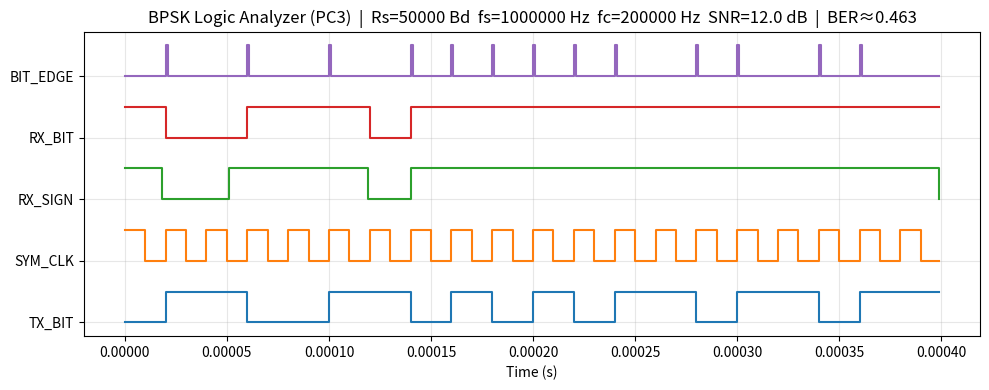
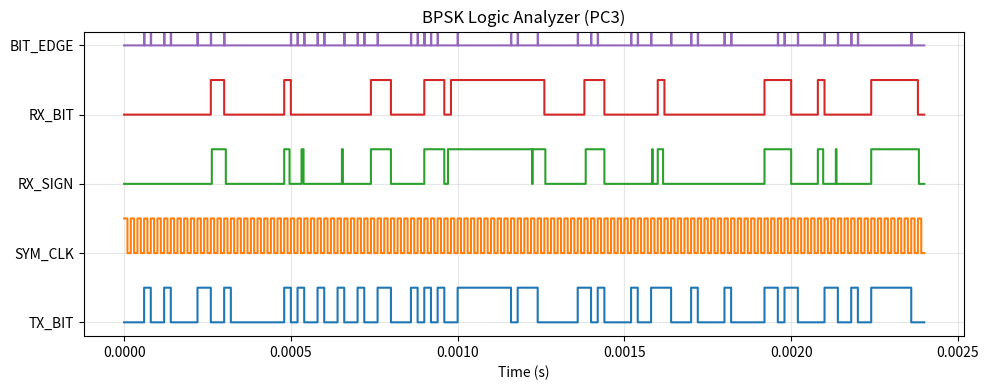

These charts were generated, in order, by the following Python code:
'''

Lab # 5 
Class: CECS 460 - System on Chip Design 
Students: James Henry, Emily Gomez, Eric Santana
Functionality: BPSK Logic Analyzer that generates static PNG, animated GIF, and VCD files. This is 
based on the ESP32's I/O for the tx to rx signal. 

'''

import numpy as np
import matplotlib.pyplot as plt
from matplotlib.animation import FuncAnimation, PillowWriter
from pathlib import Path

# ------------------------
# Simple DSP helpers (no SciPy)
# ------------------------
def awgn(x, snr_db):
    if np.isinf(snr_db):
        return x
    p_sig = np.mean(np.abs(x)**2)
    snr_lin = 10**(snr_db/10.0)
    p_noise = p_sig / snr_lin
    noise = np.sqrt(p_noise/2.0) * np.random.randn(*x.shape)
    return x + noise

def stretch_bits(bits, sps):
    return np.repeat(bits, sps)

def bit_edges(bits, sps):
    edges = np.zeros(bits.size * sps, dtype=int)
    tb = np.concatenate([[bits[0]], bits[:-1]])
    transitions = np.nonzero(bits != tb)[0]
    for idx in transitions:
        pos = idx * sps
        if pos < edges.size:
            edges[pos] = 1
    return edges

def make_symbol_clock(n_samples, sps):
    clk = np.zeros(n_samples, dtype=int)
    half = sps // 2
    for k in range(0, n_samples, sps):
        clk[k:k+half] = 1
    return clk

def bpsk_mod(bits_pm, sps, fc, fs):
    bb = stretch_bits(bits_pm, sps)
    n = np.arange(bb.size)
    carrier = np.cos(2*np.pi*fc*n/fs)
    rf = bb * carrier
    return rf

def lowpass_ma(x, taps=129):
    # Moving-average low-pass (simple and dependency-free)
    if taps % 2 == 0:
        taps += 1
    h = np.ones(taps, dtype=float) / float(taps)
    return np.convolve(x, h, mode='same')

def demod_coherent(rf, fc, fs, lp_len=129):
    n = np.arange(rf.size)
    lo = np.cos(2*np.pi*fc*n/fs)
    mixed = rf * lo
    bb = lowpass_ma(mixed, taps=lp_len)
    return bb

def integrate_and_dump(bb, sps):
    n = (bb.size // sps) * sps
    if n == 0:
        return np.array([]), np.array([], dtype=int)
    bb_reshaped = bb[:n].reshape(-1, sps)
    samples = bb_reshaped.mean(axis=1)
    hard = (samples > 0).astype(int)
    return samples, hard

def to_logic_levels(x):
    return (x > 0).astype(int)

def write_vcd(channels, fs, path, timescale='1us'):
    # Minimal VCD writer for 1-bit channels
    ids = {}
    printable = [chr(i) for i in range(33, 126)]
    for i, k in enumerate(channels.keys()):
        ids[k] = printable[i % len(printable)]

    dt_s = 1.0 / fs
    ts_factor = {
        '1ns':1e-9,'10ns':10e-9,'100ns':100e-9,
        '1us':1e-6,'10us':10e-6,'100us':100e-6,
        '1ms':1e-3
    }[timescale]
    tick_per_sample = max(1, int(round(dt_s / ts_factor)))

    with open(path, 'w') as f:
        f.write("$date\n  generated\n$end\n")
        f.write("$version\n  logic_analyzer.py\n$end\n")
        f.write(f"$timescale {timescale} $end\n")
        f.write("$scope module logic $end\n")
        for name, sym in ids.items():
            f.write(f"$var wire 1 {sym} {name} $end\n")
        f.write("$upscope $end\n$enddefinitions $end\n")

        # Initial values
        f.write("#0\n")
        prev = {}
        for name, sym in ids.items():
            v = int(channels[name][0])
            f.write(f"{v}{sym}\n")
            prev[name] = v

        # Changes
        for i in range(1, len(next(iter(channels.values())))):
            changed = []
            for k, arr in channels.items():
                v = int(arr[i])
                if v != prev[k]:
                    changed.append((k, v))
                    prev[k] = v
            if changed:
                t = i * tick_per_sample
                f.write(f"#{t}\n")
                for k, v in changed:
                    f.write(f"{v}{ids[k]}\n")

# ------------------------
# Main (generate PNG, GIF, VCD)
# ------------------------
def main():
    # Parameters chosen to run fast and look clean
    Rs = 50_000.0     # symbol rate (baud)
    fs = 1_000_000.0  # sample rate (Hz)
    fc = 200_000.0    # carrier (Hz)
    snr_db = 12.0
    sps = int(round(fs / Rs))  # 20 samples/symbol
    n_bits = 80

    # ----- One static capture -----
    tx_bits = np.random.randint(0, 2, size=n_bits).astype(int)
    tx_pm = 2*tx_bits - 1

    rf = bpsk_mod(tx_pm, sps, fc, fs)
    rx = awgn(rf, snr_db)
    bb = demod_coherent(rx, fc, fs)

    rx_sign = to_logic_levels(bb)
    _, rx_bits = integrate_and_dump(bb, sps)

    tx_bit_line = stretch_bits(tx_bits, sps)
    rx_bit_line = stretch_bits(rx_bits, sps)
    sym_clk = make_symbol_clock(tx_bit_line.size, sps)
    edge = bit_edges(tx_bits, sps)

    m = min(rx_bits.size, tx_bits.size)
    ber = float(np.sum(rx_bits[:m] != tx_bits[:m])) / float(m) if m else 0.0

    # ----- Static stacked PNG (single axis) -----
    N_syms_view = 20
    N = N_syms_view * sps
    t = np.arange(N) / fs

    channels = [
        ("TX_BIT",   tx_bit_line[:N]),
        ("SYM_CLK",  sym_clk[:N]),
        ("RX_SIGN",  rx_sign[:N]),
        ("RX_BIT",   rx_bit_line[:N]),
        ("BIT_EDGE", edge[:N]),
    ]
    labels = [name for name, _ in channels]
    offset_step = 2.0

    fig1 = plt.figure(figsize=(10, 4))
    ax = plt.gca()
    for i, (_, arr) in enumerate(channels):
        ax.step(t, arr + i*offset_step, where='post')  # no explicit colors
    ax.set_yticks([i*offset_step for i in range(len(labels))])
    ax.set_yticklabels(labels)
    ax.set_xlabel("Time (s)")
    ax.set_title(f"BPSK Logic Analyzer (PC3)  |  Rs={Rs:.0f} Bd  fs={fs:.0f} Hz  fc={fc:.0f} Hz  SNR={snr_db} dB  |  BER≈{ber:.3g}")
    ax.grid(True, which='both', alpha=0.3)
    fig1.tight_layout()
    static_png = Path("bpsk_logic_static.png")
    fig1.savefig(static_png)
    plt.close(fig1)

    # ----- Short realtime-style GIF (single axis) -----
    win_syms = 120
    Nwin = win_syms * sps
    x = np.arange(Nwin) / fs
    buf = np.zeros((len(channels), Nwin), dtype=float)

    fig2 = plt.figure(figsize=(10, 4))
    ax2 = plt.gca()
    lines = []
    for i in range(len(channels)):
        (ln,) = ax2.step(x, buf[i] + i*offset_step, where='post')
        lines.append(ln)
    ax2.set_yticks([i*offset_step for i in range(len(labels))])
    ax2.set_yticklabels(labels)
    ax2.set_xlabel("Time (s)")
    ax2.set_title("BPSK Logic Analyzer (PC3)")
    ax2.grid(True, which='both', alpha=0.3)
    fig2.tight_layout()

    one_sym_clk = np.concatenate([np.ones(sps//2, dtype=int),
                                  np.zeros(sps - sps//2, dtype=int)])
    chunk_syms = 8
    chunk_samps = chunk_syms * sps

    def anim_step(_i):
        tx_bits_chunk = np.random.randint(0, 2, size=chunk_syms).astype(int)
        tx_pm_chunk = 2*tx_bits_chunk - 1

        rf_chunk = bpsk_mod(tx_pm_chunk, sps, fc, fs)
        rx_chunk = awgn(rf_chunk, snr_db)
        bb_chunk = demod_coherent(rx_chunk, fc, fs)

        rx_sign_chunk = to_logic_levels(bb_chunk)
        _, rx_bits_chunk = integrate_and_dump(bb_chunk, sps)

        tx_line = stretch_bits(tx_bits_chunk, sps)
        rx_line = stretch_bits(rx_bits_chunk, sps)
        clk_line = np.tile(one_sym_clk, chunk_syms)
        edge_line = bit_edges(tx_bits_chunk, sps)

        new_rows = [tx_line, clk_line, rx_sign_chunk[:chunk_samps], rx_line, edge_line]

        # scroll buffers
        for i in range(len(channels)):
            buf[i, :-chunk_samps] = buf[i, chunk_samps:]
            buf[i, -chunk_samps:] = new_rows[i]

        for i, ln in enumerate(lines):
            ln.set_ydata(buf[i] + i*offset_step)

        ax2.set_title("BPSK Logic Analyzer (PC3)")
        return lines

    ani = FuncAnimation(fig2, anim_step, frames=60, interval=80, blit=False)
    gif_path = Path("BPSK_Logic_Analyzer_PC3.gif")
    try:
        ani.save(gif_path, writer=PillowWriter(fps=12))
    except Exception as e:
        print("GIF save failed (install pillow). Error:", e)
    plt.close(fig2)

    # ----- Tiny VCD sample -----
    vcd_channels = {
        "TX_BIT":   tx_bit_line[:N].astype(int),
        "SYM_CLK":  sym_clk[:N].astype(int),
        "RX_SIGN":  to_logic_levels(bb[:N]).astype(int),
        "RX_BIT":   rx_bit_line[:N].astype(int),
        "BIT_EDGE": edge[:N].astype(int),
    }
    vcd_path = Path("bpsk_demo.vcd")
    write_vcd(vcd_channels, fs=fs, path=vcd_path, timescale='1us')

    print("\nGenerated:")
    print(" -", static_png.resolve())
    print(" -", gif_path.resolve())
    print(" -", vcd_path.resolve())

if __name__ == "__main__":
    main()
